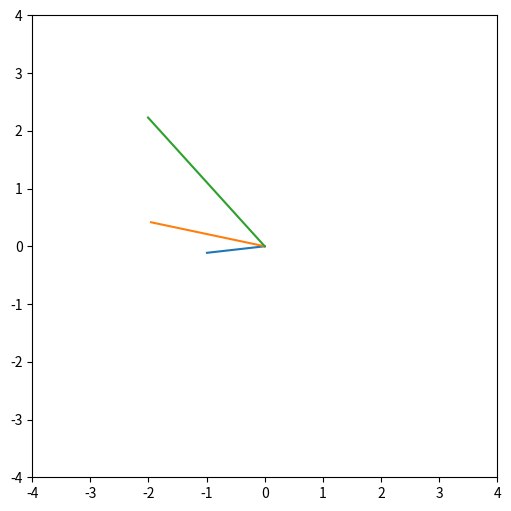

This figure's Python source:
import numpy as np
import matplotlib.pyplot as plt
import datetime
import time

# Closure definition

def clock_hand(r):

  def angle(t):
    t *= (np.pi / 180)
    x = r * np.cos(t)
    y = r * np.sin(t)
    return (x, y)
  
  return angle

fig = plt.figure(figsize=(6,6))

# Setting while loop
i = 0
while i < 100:
    
    plt.cla()

    # Current date and time
    currentDT = datetime.datetime.now()
    hour = currentDT.hour
    minute = currentDT.minute
    second = currentDT.second

    # Calculate theta in degrees for each hand

    t_h = 90 - (30*hour) - (minute / 2)
    t_m = 90 - (6*minute)
    t_s = 90 - (6*second)

    # Specify the length of hour, minute, and second hands

    h_length = 1
    m_length = 2
    s_length = 3

    # hour_hand = name_of_closure(length_of_hour_hand)

    hour_hand = clock_hand(h_length)
    minute_hand = clock_hand(m_length)
    second_hand = clock_hand(s_length)

    # x_hour, y_hour = hour_hand(theta_hour)

    x_hour, y_hour = hour_hand(t_h)
    x_minute, y_minute = minute_hand(t_m)
    x_second, y_second = second_hand(t_s)

    # Plot the clock

    pts = [[x_hour, y_hour], 
        [x_minute, y_minute],
        [x_second, y_second]]

    arr = np.array(pts)
    plt.plot([np.zeros(3), arr[:, 0]], [np.zeros(3), arr[:, 1]])
    plt.axis([-4, 4, -4, 4])

    fig.canvas.draw()
    plt.pause(0.1)

    i +=1